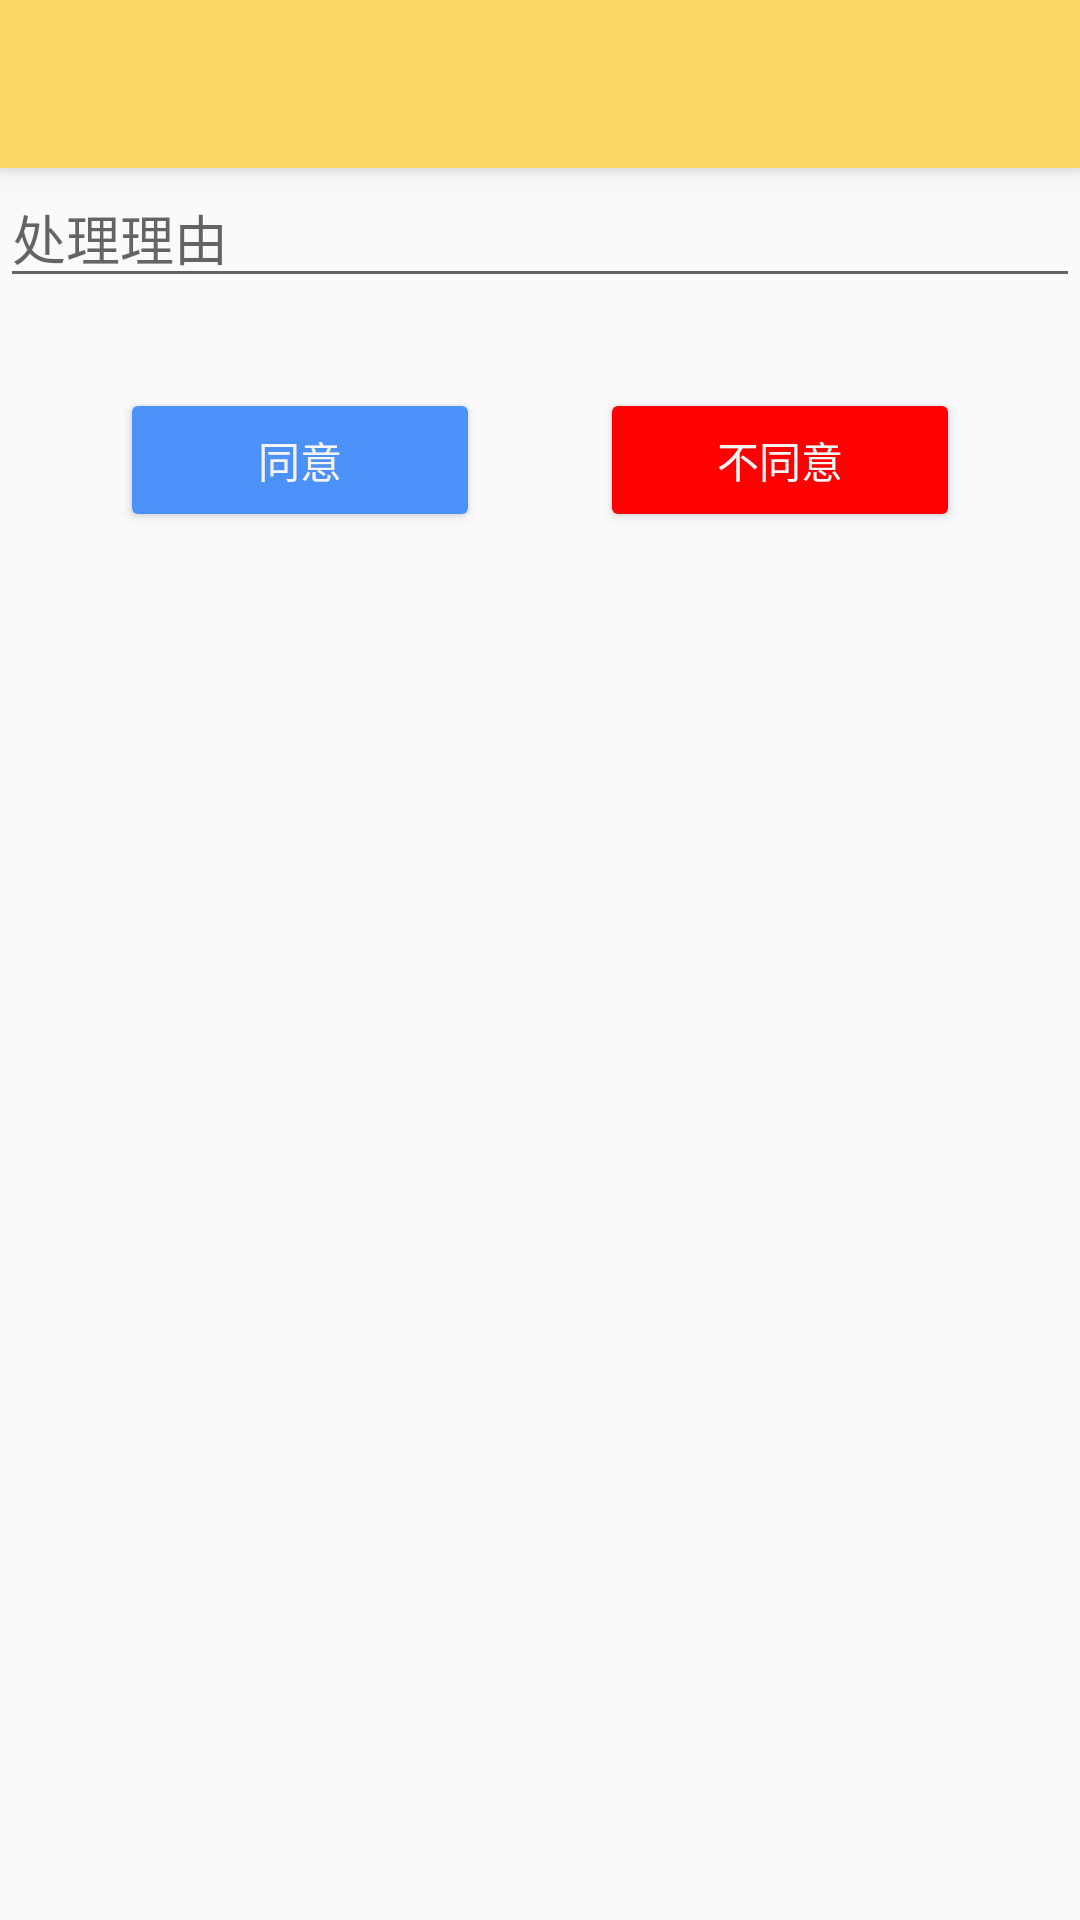

This screen was rendered from an Android layout file. Write that file and the resources it references.
<!-- AndroidManifest.xml: application theme AppTheme -->
<!-- res/layout/activity_deal_authentication.xml -->
<?xml version="1.0" encoding="utf-8"?>
<LinearLayout xmlns:android="http://schemas.android.com/apk/res/android"
  xmlns:app="http://schemas.android.com/apk/res-auto"
  xmlns:tools="http://schemas.android.com/tools"
  android:layout_width="match_parent"
  android:orientation="vertical"
  android:layout_height="match_parent"
  tools:context=".view.DealAuthenticationActivity">

  <include layout="@layout/lib_layout_toolbar"/>

  <EditText
    android:id="@+id/et_result"
    android:hint="处理理由"
    android:layout_width="match_parent"
    android:layout_height="wrap_content" />

  <ImageView
    android:id="@+id/iv_one"
    android:layout_marginTop="5dp"
    android:layout_marginStart="10dp"
    android:layout_marginEnd="10dp"
    android:layout_width="match_parent"
    android:layout_height="wrap_content" />

  <ImageView
    android:id="@+id/iv_two"
    android:layout_marginTop="5dp"
    android:layout_marginStart="10dp"
    android:layout_marginEnd="10dp"
    android:layout_width="match_parent"
    android:layout_height="wrap_content" />

  <FrameLayout
    android:layout_marginTop="20dp"
    android:layout_width="match_parent"
    android:layout_height="wrap_content">

    <Button
      android:id="@+id/btn_pass"
      android:layout_marginStart="40dp"
      android:textColor="@color/white"
      android:text="同意"
      android:backgroundTint="@color/blue"
      android:layout_width="120dp"
      android:layout_height="wrap_content" />

    <Button
      android:id="@+id/btn_un_pass"
      android:layout_marginEnd="40dp"
      android:layout_gravity="end"
      android:textColor="@color/white"
      android:text="不同意"
      android:backgroundTint="@color/red"
      android:layout_width="120dp"
      android:layout_height="wrap_content" />
  </FrameLayout>
</LinearLayout>
<!-- res/layout/lib_layout_toolbar.xml (included above) -->
<?xml version="1.0" encoding="utf-8"?>
<android.support.v7.widget.Toolbar
    xmlns:android="http://schemas.android.com/apk/res/android"
    xmlns:app="http://schemas.android.com/apk/res-auto"
    android:orientation="vertical"
    android:layout_width="match_parent"
    android:id="@+id/toolbar"
    android:elevation="5dp"
    app:layout_collapseMode="pin"
    android:background="@color/colorPrimary"
    android:layout_height="?attr/actionBarSize">

</android.support.v7.widget.Toolbar>
<!-- resources referenced by this layout -->
<resources>
  <color name="blue">#4c90f9</color>
  <color name="colorPrimary">#fcd665</color>
  <color name="red"> #FF0000</color>
  <color name="white">#f6f5f5</color>
  <style name="AppTheme" parent="Theme.AppCompat.Light.NoActionBar">
      
      <item name="colorPrimary">@color/colorPrimary</item>
      <item name="colorPrimaryDark">@color/colorPrimaryDark</item>
      <item name="colorAccent">@color/colorAccent</item>
    </style>
  <color name="colorPrimaryDark">#dab957</color>
  <color name="colorAccent">#D81B60</color>
</resources>
